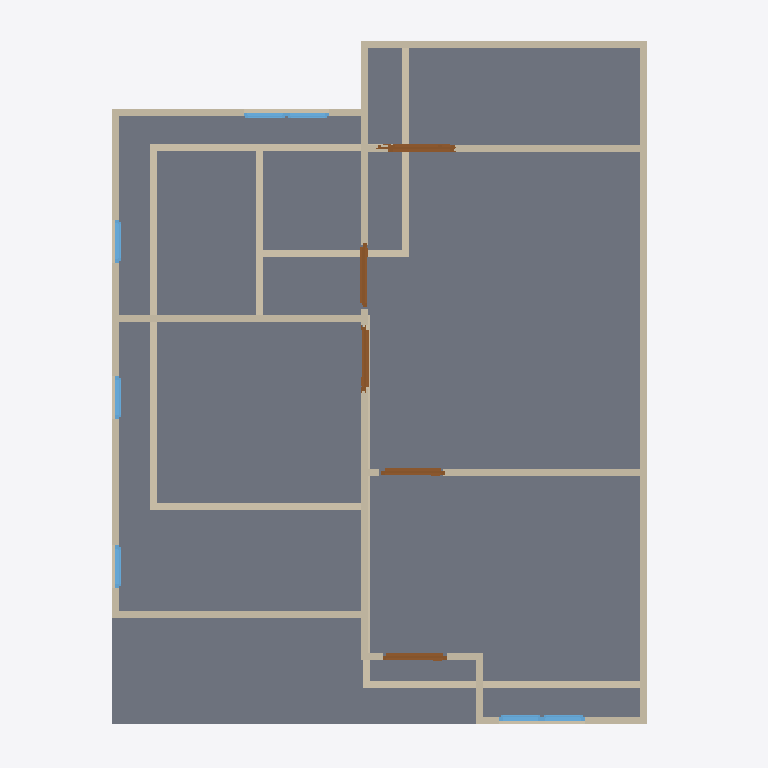
Plan cut of the same IFC building model at storey '2F' (level 3.00 m, cut at 4.40 m), seen from above with north up, elements coloured by IFC class: 25 walls (beige), 7 doors (brown), 7 windows (light blue), 1 slab (grey). Cut surfaces are drawn darker.
Extent 10.0 m × 10.0 m × 7.1 m (x, y, z). Storeys (3): GF at 0.00 m; 2F at 3.00 m; 3F at 6.00 m. Elements (54): 28 IfcWall, 12 IfcWindow, 11 IfcDoor, 2 IfcSlab, 1 IfcRoof.

HEADER;
FILE_DESCRIPTION(('ViewDefinition[DesignTransferView]'),'2;1');
FILE_NAME('s03-activity.ifc','2025-09-02T15:25:09+08:00',(''),(''),'IfcOpenShell 0.8.3-post1','Bonsai 0.8.3-post1','');
FILE_SCHEMA(('IFC4'));
ENDSEC;
DATA;
#1=IFCPROJECT('3A7Dh9qi95XfEAO8Wz96cV',$,'My Project',$,$,$,$,(#14,#26),#9);
#31=IFCSITE('2_NnBeoxj06etBhgP4W5cW',$,'My Site',$,$,#54,$,$,$,$,$,$,$,$);
#37=IFCBUILDING('1sBi1c5Gb80uSs9XVP7v$r',$,'My Building',$,$,#60,$,$,$,$,$,$);
#43=IFCBUILDINGSTOREY('14f1FQ16z4cO4Yvlrr$Gmz',$,'2F',$,$,#3036,$,$,$,$);
#67=IFCBUILDINGSTOREY('3mriL4$Mj2WPXWxG4_H0ww',$,'GF',$,$,#83,$,$,$,$);
#3212=IFCBUILDINGSTOREY('37mlBMQ3D2zwdtCq8vQ2zr',$,'3F',$,$,#3233,$,$,$,$);
#4009=IFCSLAB('1DOFv6GJrEGBkrNhRConTG',$,'Slab',$,$,#4016,#4023,$,$);
#3358=IFCWALL('3fQpO0iBLEif1GBHBck1XP',$,'Wall',$,$,#3369,#3364,$,$);
#3458=IFCWALL('3S_9XphizAWegZUUajXdbH',$,'Wall',$,$,#3865,#3464,$,$);
#684=IFCWALL('3IL1t0RYzEBf4Ll_F$fedx',$,'Wall',$,$,#959,#690,$,$);
#3383=IFCWALL('3CAm2oyAPDUB$k$88duYzN',$,'Wall',$,$,#3769,#3389,$,$);
#91=IFCWALL('306He8XQH3Je85u4aQmcAc',$,'Wall',$,$,#104,#99,$,$);
#4031=IFCWALL('0Qyu3u09nCxOkubl5r07ig',$,'Wall',$,$,#5287,#4037,$,$);
#4297=IFCWALL('0VizAxC_v9fPLTz23IhQ$f',$,'Wall',$,$,#4308,#4303,$,$);
#4221=IFCWALL('16C3a$TtrDkRH_1_xnTYFr',$,'Wall',$,$,#4834,#4227,$,$);
#3433=IFCWALL('3t8SG0LnL4v9yCT711vgyR',$,'Wall',$,$,#3833,#3439,$,$);
#659=IFCWALL('26uQCj5fLDxet6qHZdLPnM',$,'Wall',$,$,#670,#665,$,$);
#2518=IFCWALL('0Cyl9kY0r4qx89GdoVjZBO',$,'Wall',$,$,#2529,#2524,$,$);
#4671=IFCWALL('0z49U8Ef99Jh351pxMeRNT',$,'Wall',$,$,#4682,#4677,$,$);
#5181=IFCWALL('3WpuCOhoH6Cw6BJllbtyH8',$,'Wall',$,$,#5192,#5187,$,$);
#1140=IFCWALL('0qziFmBoL4rA5o2SwaVqBP',$,'Wall',$,$,#1151,#1146,$,$);
#1178=IFCWALL('3Z9$m9IxH4_ubSvEP8vQng',$,'Wall',$,$,#1747,#1184,$,$);
#4145=IFCWALL('00bAJdEVH6HQXVvLB1azwl',$,'Wall',$,$,#4156,#4151,$,$);
#3333=IFCWALL('28SunKpHPBXQTZPlGhBtsA',$,'Wall',$,$,#3710,#3339,$,$);
#1203=IFCWALL('2JPLAP5l91Dfi13WlXlwVG',$,'Wall',$,$,#1982,#1209,$,$);
#634=IFCWALL('1uYb333M96$gY3S6OFL8W6',$,'Wall',$,$,#900,#640,$,$);
#3408=IFCWALL('2VuBVDJuf1xwx_gs6X6PpZ',$,'Wall',$,$,#3801,#3414,$,$);
#4373=IFCWALL('1i7m03KUfCC8kgyYO6j0x8',$,'Wall',$,$,#4384,#4379,$,$);
#4807=IFCDOOR('1WWhd_eQT6_gOOSYy9B26O',$,'Door',$,$,#5277,#4815,$,2.0,0.899999976158142,$,$,$);
#734=IFCWALL('3ar7H$ECrBgBaJ1nJJU3uY',$,'Wall',$,$,#1023,#740,$,$);
#4557=IFCDOOR('2E88v7u9n4U9kPQSUdKLkC',$,'Door',$,$,#4621,#4566,$,2.0,0.899999976158142,$,$,$);
#4861=IFCDOOR('3HdaNrz_93JPkXrZFBUxu9',$,'Door',$,$,#5282,#4869,$,2.0,0.899999976158142,$,$,$);
#4758=IFCDOOR('1XwrPkuurEshyOju9N8lSS',$,'Door',$,$,#5272,#4766,$,2.0,0.899999976158142,$,$,$);
#4910=IFCDOOR('1z77fph3zCW8iq08V$vD4H',$,'Door',$,$,#4958,#4918,$,2.0,0.899999976158142,$,$,$);
#1037=IFCWALL('2jAaY9Hm58P8tQo9U02zCI',$,'Wall',$,$,#1048,#1043,$,$);
#4411=IFCWALL('1THQ2wePv8ZhiIXHhO4Kvp',$,'Wall',$,$,#4422,#4417,$,$);
#4335=IFCWALL('2zVrTY4q1EOepDGBwoTo0j',$,'Wall',$,$,#4346,#4341,$,$);
#5617=IFCWINDOW('3WkJo3SRLBIOZanJS1imuP',$,'Window',$,$,#5681,#5626,$,0.899999976158142,0.600000023841858,$,$,$);
#5682=IFCWINDOW('14nvmhTM1CLxmsr7Z7NfU$',$,'Window',$,$,#5730,#5690,$,0.899999976158142,0.600000023841858,$,$,$);
#5731=IFCWINDOW('3IvyzTStD3XgM0yPHjszlB',$,'Window',$,$,#5795,#5740,$,0.899999976158142,0.600000023841858,$,$,$);
#5877=IFCWINDOW('1bzPyI0Or7i8_RQaiEg$qi',$,'Window',$,$,#5941,#5886,$,0.899999976158142,0.600000023841858,$,$,$);
#5942=IFCWINDOW('3ck4JChW98G83vx9_OG4Iy',$,'Window',$,$,#6006,#5951,$,0.899999976158142,0.600000023841858,$,$,$);
#6007=IFCWINDOW('26CBWxgrH7zRmqYCS3e3QU',$,'Window',$,$,#6071,#6016,$,0.899999976158142,0.600000023841858,$,$,$);
#6072=IFCWINDOW('1nDp7s$pr55foZjI3oy83m',$,'Window',$,$,#6120,#6080,$,0.899999976158142,0.600000023841858,$,$,$);
#5067=IFCDOOR('0jrCmkUHjBk8Se0ggPxCzj',$,'Door',$,$,#5131,#5076,$,2.0,0.899999976158142,$,$,$);
#5219=IFCDOOR('0FDmFf8VPFUupQmO1YI_2N',$,'Door',$,$,#5292,#5227,$,2.0,0.899999976158142,$,$,$);
ENDSEC;